5-way image classification set "G-SET" from GitHub (Winckedy/MCANet-Tiny); label vocabulary: transverse crack, longitudinal crack, alligator crack, pothole, normal.

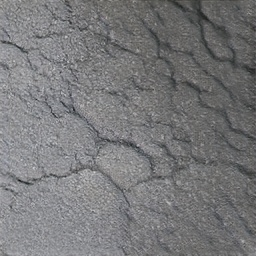
Label: alligator crack

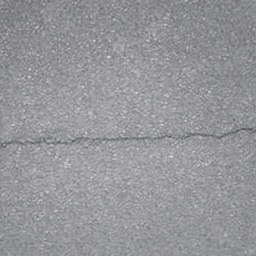
Label: transverse crack

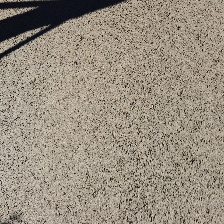
Label: normal

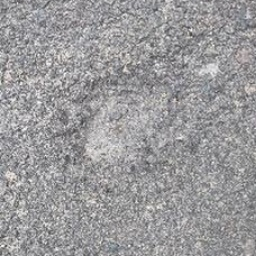
Label: pothole

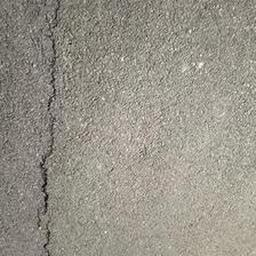
Label: longitudinal crack

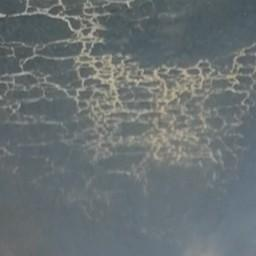
Label: alligator crack
